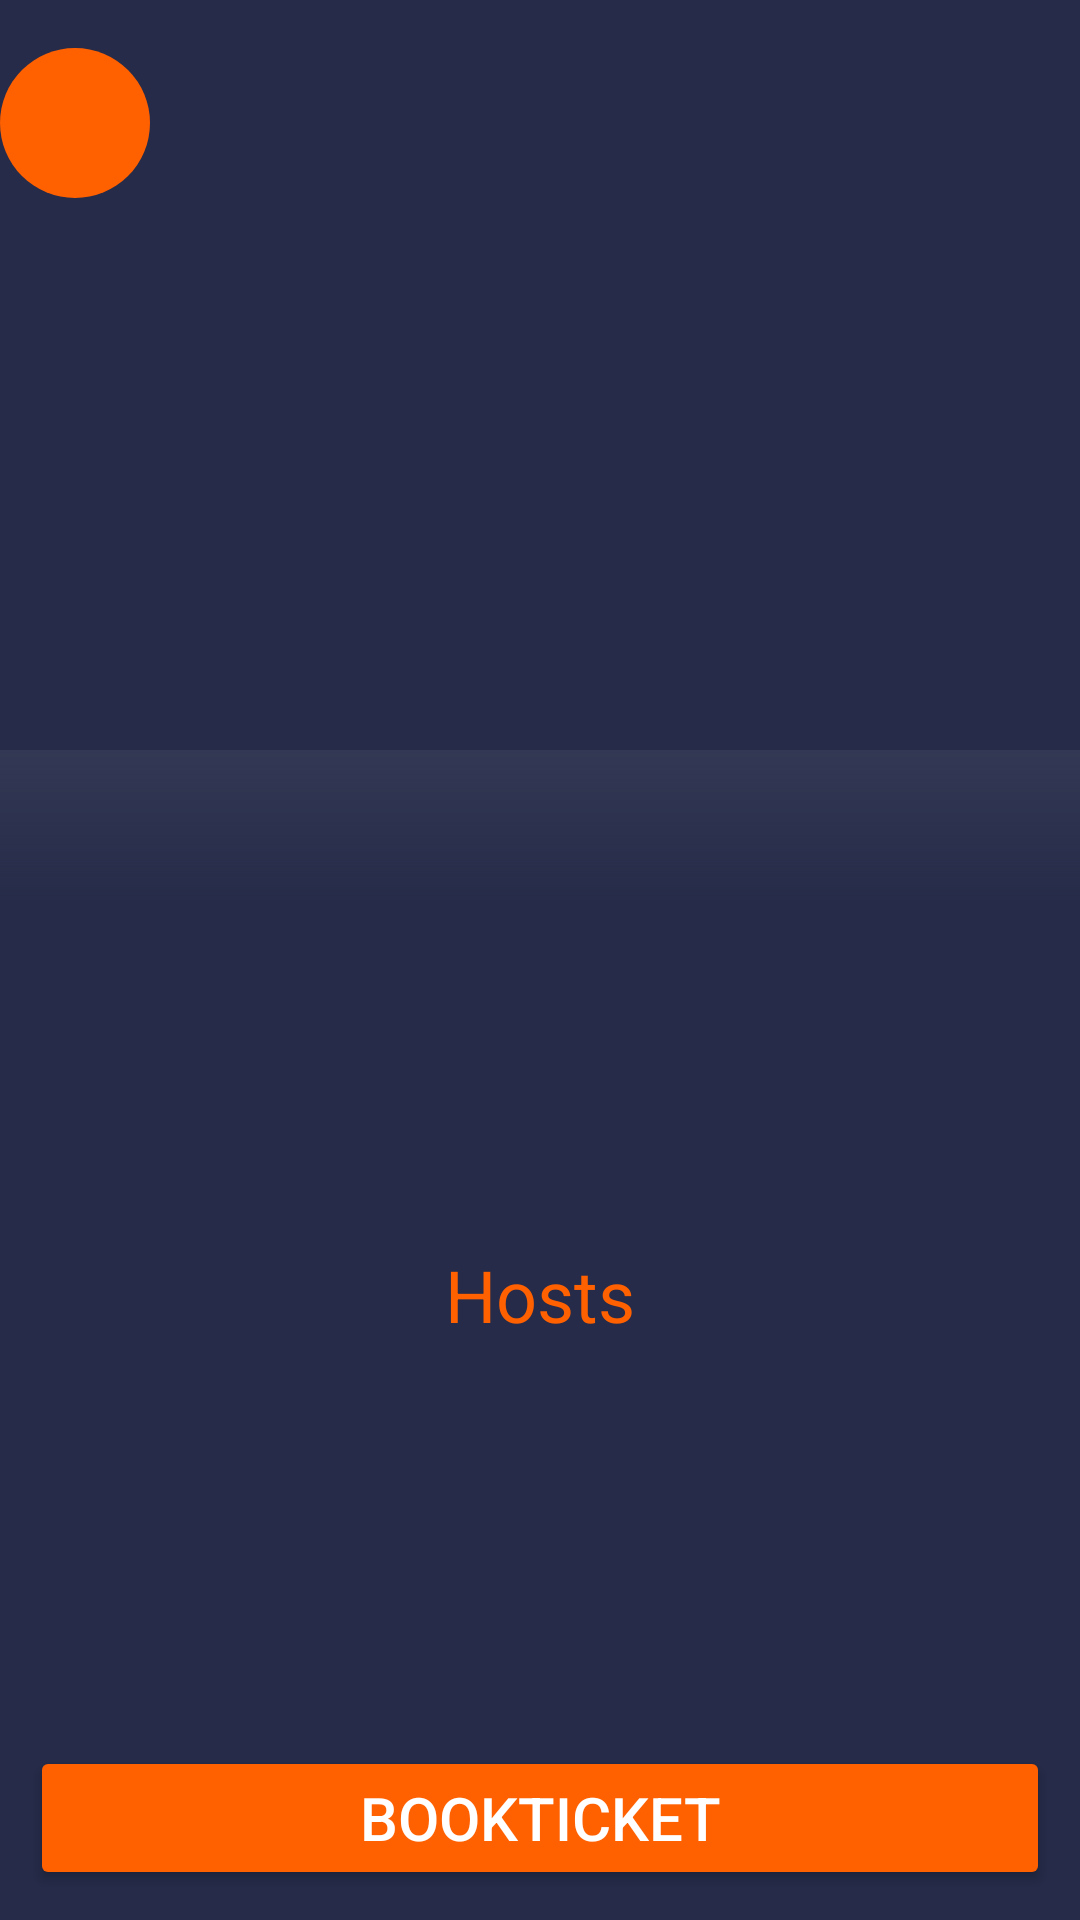

Reconstruct the res/layout file that produces this screen, plus the resources it refers to.
<!-- AndroidManifest.xml: application theme Theme.EventPulse -->
<!-- res/layout/activity_event_view.xml -->
<?xml version="1.0" encoding="utf-8"?>
<RelativeLayout xmlns:android="http://schemas.android.com/apk/res/android"
    xmlns:app="http://schemas.android.com/apk/res-auto"
    xmlns:tools="http://schemas.android.com/tools"
    android:layout_width="match_parent"
    android:layout_height="match_parent"
    android:background="@color/blue"
    android:orientation="vertical"
    tools:context=".Activities.EventView">

    <ScrollView
        android:layout_width="match_parent"
        android:layout_height="match_parent">
        <LinearLayout
            android:layout_width="match_parent"
            android:layout_height="match_parent"
            android:orientation="vertical">
            <androidx.constraintlayout.widget.ConstraintLayout
                android:layout_width="match_parent"
                android:layout_height="300sp">

                <ImageView
                    android:id="@+id/selected_event_image"
                    android:layout_width="match_parent"
                    android:layout_height="match_parent"
                    tools:layout_editor_absoluteX="-155dp"
                    android:scaleType="fitXY"
                    tools:layout_editor_absoluteY="0dp" />

                <ImageButton
                    android:id="@+id/navback_button"
                    android:layout_width="50dp"
                    android:layout_height="50dp"
                    android:background="@drawable/round_bg_orange"
                    android:src="@drawable/back_arrow"
                    app:layout_constraintBottom_toBottomOf="parent"
                    app:layout_constraintEnd_toEndOf="parent"
                    app:layout_constraintHorizontal_bias="0.0"
                    app:layout_constraintStart_toStartOf="parent"
                    app:layout_constraintTop_toTopOf="@+id/selected_event_image"
                    app:layout_constraintVertical_bias="0.064" />

                <LinearLayout
                    android:layout_width="match_parent"
                    android:layout_height="50sp"
                    app:layout_constraintBottom_toBottomOf="parent"
                    app:layout_constraintEnd_toEndOf="parent"
                    app:layout_constraintTop_toTopOf="parent"
                    android:background="@drawable/view_gradient_image"
                    app:layout_constraintVertical_bias="1.0">

                </LinearLayout>
            </androidx.constraintlayout.widget.ConstraintLayout>
            <LinearLayout
                android:layout_width="match_parent"
                android:orientation="vertical"
                android:layout_marginTop="10dp"
                android:padding="10dp"
                android:layout_height="wrap_content">

                <TextView
                    android:layout_width="match_parent"
                    android:layout_height="wrap_content"
                    android:id="@+id/view_event_name"
                    android:textColor="@color/white"
                    android:textSize="24sp"/>
                <TextView
                    android:layout_width="match_parent"
                    android:layout_height="wrap_content"
                    android:id="@+id/view_event_description"
                    android:textColor="@color/white"
                    android:textSize="17sp"/>

                <TextView
                    android:layout_width="match_parent"
                    android:layout_height="wrap_content"
                    android:id="@+id/view_event_date"
                    android:textColor="@color/white"
                    android:textSize="15sp"/>

            </LinearLayout>
            <LinearLayout
                android:layout_width="match_parent"
                android:layout_height="wrap_content"
                android:layout_marginTop="10sp"
                android:orientation="vertical">
                <TextView
                    android:layout_width="match_parent"
                    android:layout_height="wrap_content"
                    android:text="Hosts"
                    android:textColor="@color/orange"
                    android:textSize="24sp"
                    android:layout_gravity="center"
                    android:gravity="center"/>

                <androidx.recyclerview.widget.RecyclerView
                    android:layout_width="match_parent"
                    android:layout_height="match_parent"
                    android:layout_marginBottom="70sp"
                    android:id="@+id/host_recyclerview"/>


            </LinearLayout>
        </LinearLayout>

    </ScrollView>
    <LinearLayout
        android:layout_width="match_parent"
        android:padding="10sp"
        android:layout_alignParentBottom="true"
        android:layout_height="wrap_content">
        <Button
            android:id="@+id/book_button"
            android:layout_width="match_parent"
            android:layout_height="match_parent"
            android:text="BookTicket"
            android:backgroundTint="@color/orange"
            android:textColor="@color/white"
            android:textSize="20sp"/>
    </LinearLayout>

</RelativeLayout>
<!-- resources referenced by this layout -->
<resources>
  <color name="blue">#252B48</color>
  <color name="orange">#FF6000</color>
  <color name="white">#FFFFFFFF</color>
  <!-- drawable round_bg_orange (drawable) -->
  <?xml version="1.0" encoding="utf-8"?>
  <shape android:shape="oval" xmlns:android="http://schemas.android.com/apk/res/android">
  <solid android:color="@color/orange"/>
  
  </shape>
  <!-- drawable view_gradient_image (drawable) -->
  <?xml version="1.0" encoding="utf-8"?>
  <shape xmlns:android="http://schemas.android.com/apk/res/android" android:shape="rectangle">
      <gradient android:angle="-90"
          android:startColor="#10FFFFFF"
          android:endColor="@color/blue"
          android:type="linear"/>
  </shape>
  <style name="Theme.EventPulse" parent="Base.Theme.EventPulse" />
  <style name="Base.Theme.EventPulse" parent="Theme.Material3.DayNight.NoActionBar">
          
           <item name="colorPrimary">@color/blue</item>
          <item name="colorPrimaryVariant">@color/blue</item>
          <item name="actionBarTheme">@color/blue</item>
      </style>
</resources>
